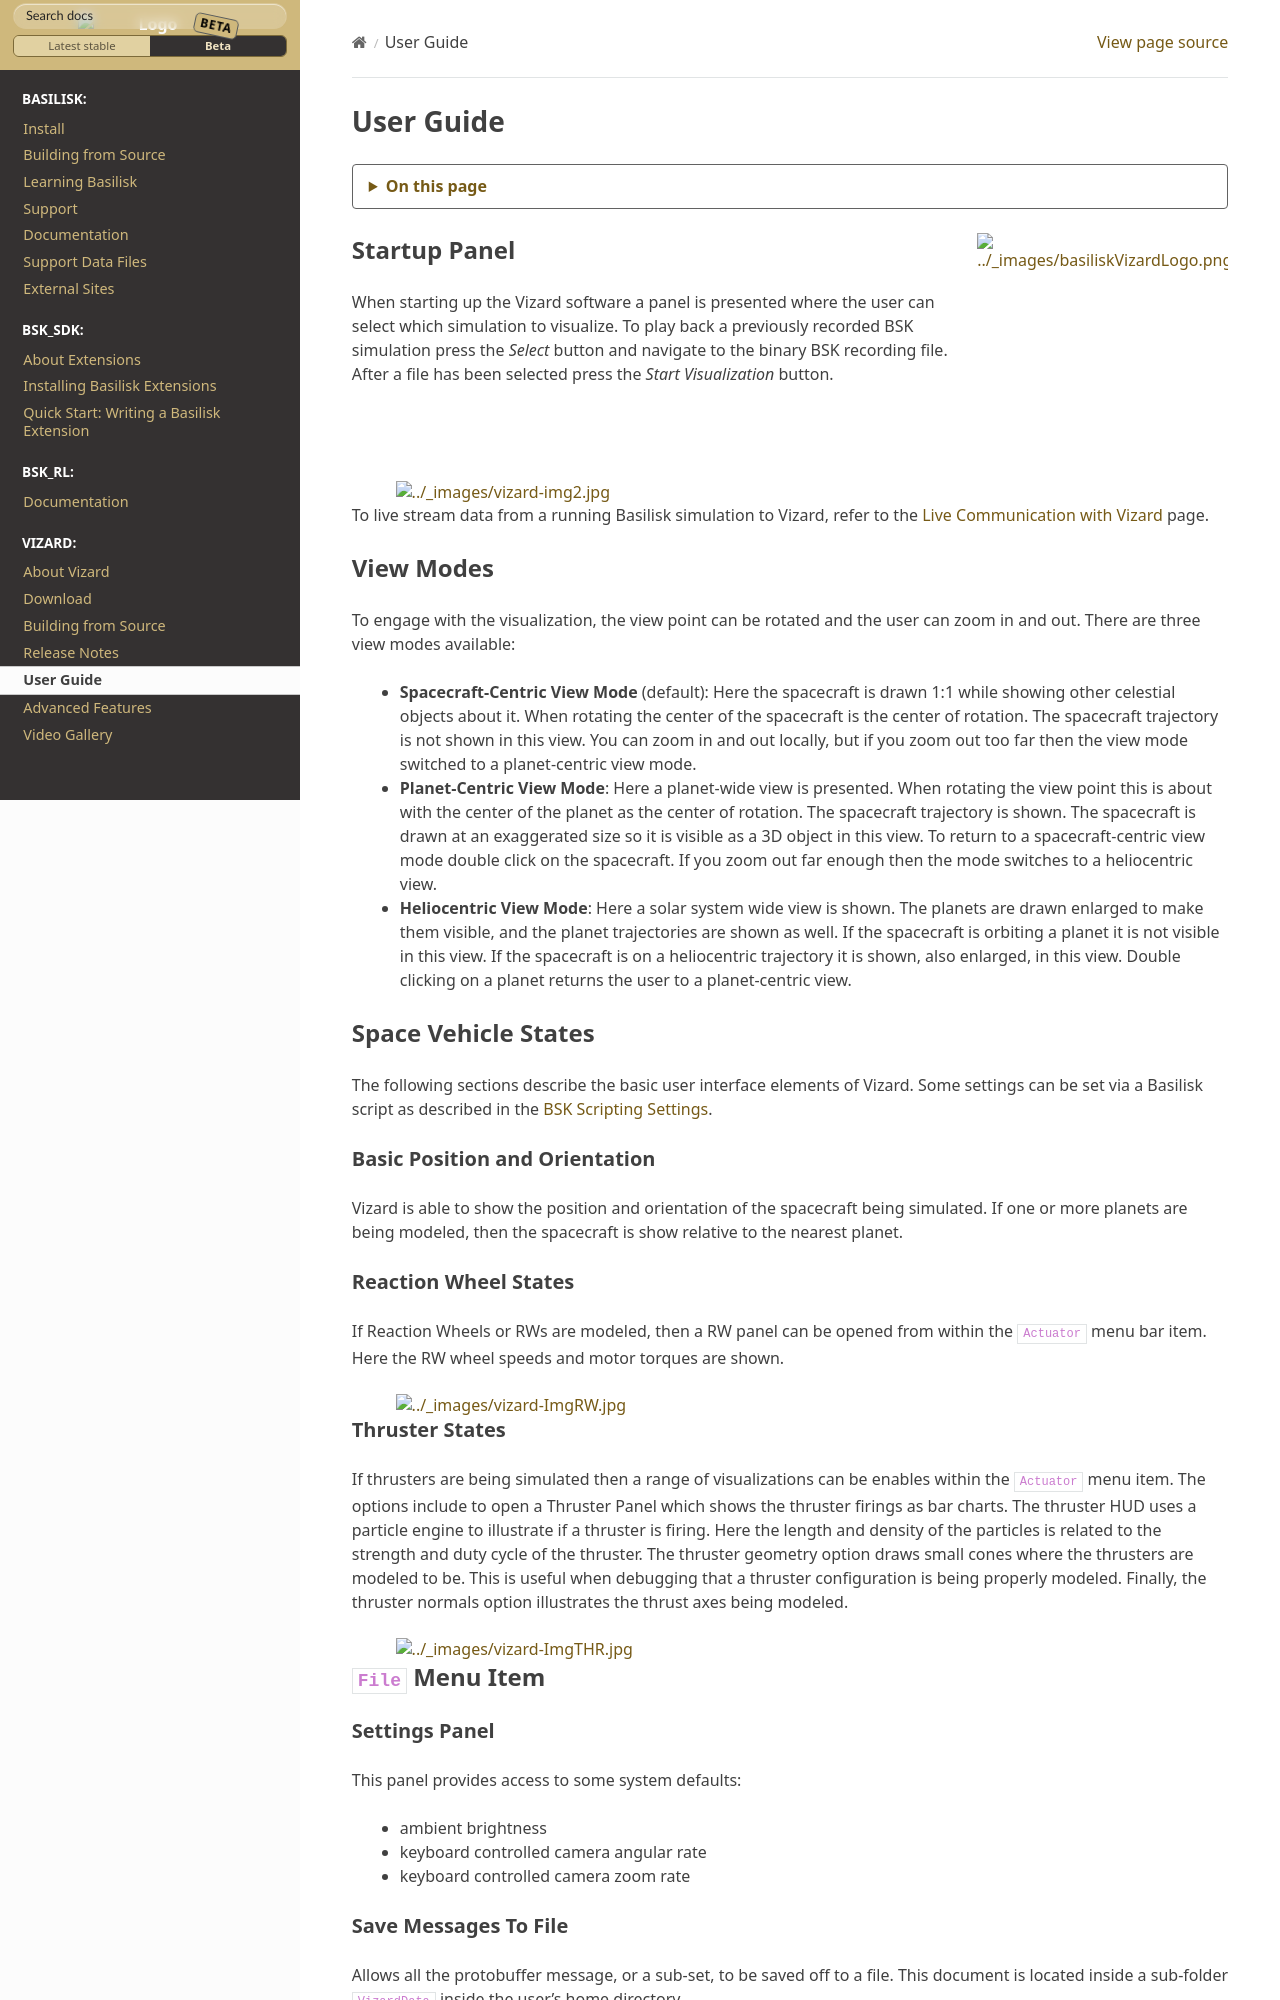

repository: AVSLab/basilisk · page: develop/Vizard/VizardGUI.html · generator: sphinx

.. toctree::
   :maxdepth: 1
   :hidden:

.. _vizardGUI:

User Guide
==========

.. image:: /_images/static/basiliskVizardLogo.png
       :align: right
       :scale: 50 %

Startup Panel
-------------

When starting up the Vizard software a panel is presented where the user can select which simulation to visualize. To play back a previously recorded BSK simulation press the `Select` button and navigate to the binary BSK recording file. After a file has been selected press the `Start Visualization` button.

.. image:: ../_images/static/vizard-img2.jpg
   :align: center
   :width: 90 %

To live stream data from a running Basilisk simulation to Vizard, refer to the :ref:`vizardLiveComm` page.

View Modes
----------
To engage with the visualization, the
view point can be rotated and the user can zoom in and out. There are
three view modes available:

-  **Spacecraft-Centric View Mode** (default): Here the spacecraft is
   drawn 1:1 while showing other celestial objects about it. When
   rotating the center of the spacecraft is the center of rotation. The
   spacecraft trajectory is not shown in this view. You can zoom in and
   out locally, but if you zoom out too far then the view mode switched
   to a planet-centric view mode.
-  **Planet-Centric View Mode**: Here a planet-wide view is presented.
   When rotating the view point this is about with the center of the
   planet as the center of rotation. The spacecraft trajectory is shown.
   The spacecraft is drawn at an exaggerated size so it is visible as a
   3D object in this view. To return to a spacecraft-centric view mode
   double click on the spacecraft. If you zoom out far enough then the
   mode switches to a heliocentric view.
-  **Heliocentric View Mode**: Here a solar system wide view is shown.
   The planets are drawn enlarged to make them visible, and the planet
   trajectories are shown as well. If the spacecraft is orbiting a
   planet it is not visible in this view. If the spacecraft is on a
   heliocentric trajectory it is shown, also enlarged, in this view.
   Double clicking on a planet returns the user to a planet-centric
   view.

Space Vehicle States
--------------------
The following sections describe
the basic user interface elements of Vizard. Some settings can be set
via a Basilisk script as described in the :ref:`vizardSettings`.

Basic Position and Orientation
^^^^^^^^^^^^^^^^^^^^^^^^^^^^^^

Vizard is able to show the position and orientation of the spacecraft
being simulated. If one or more planets are being modeled, then the
spacecraft is show relative to the nearest planet.

Reaction Wheel States
^^^^^^^^^^^^^^^^^^^^^

If Reaction Wheels or RWs are modeled, then a RW panel can be opened
from within the ``Actuator`` menu bar item. Here the RW wheel speeds and
motor torques are shown.

.. image:: ../_images/static/vizard-ImgRW.jpg
   :align: center
   :width: 90 %

Thruster States
^^^^^^^^^^^^^^^
If thrusters are being simulated then a range of visualizations can be
enables within the ``Actuator`` menu item. The options include to open
a Thruster Panel which shows the thruster firings as bar charts. The
thruster HUD uses a particle engine to illustrate if a thruster is
firing. Here the length and density of the particles is related to the
strength and duty cycle of the thruster. The thruster geometry option
draws small cones where the thrusters are modeled to be. This is
useful when debugging that a thruster configuration is being properly
modeled. Finally, the thruster normals option illustrates the thrust
axes being modeled.


.. image:: ../_images/static/vizard-ImgTHR.jpg
   :align: center
   :width: 90 %


``File`` Menu Item
------------------

Settings Panel
^^^^^^^^^^^^^^
This panel provides access to some system defaults:

- ambient brightness
- keyboard controlled camera angular rate
- keyboard controlled camera zoom rate

Save Messages To File
^^^^^^^^^^^^^^^^^^^^^
Allows all the protobuffer message, or a sub-set, to be saved off to a file.  This document is located
inside a sub-folder ``VizardData`` inside the user's home directory.


``View`` Menu Item
------------------
The ``View`` menu tab contains a range of Vizard options.

Coordinate Frames
^^^^^^^^^^^^^^^^^
A range of coordinate frames can be toggled on or off, including ``Camera Target CS``, ``All Spacecraft CS``, ``All Effector CS``, ``All Planet/Moon CS``, ``Hill Frame`` and ``Velocity Frame``.

.. image:: ../_images/static/vizard-imgAxes.jpg
   :align: center
   :width: 90 %
